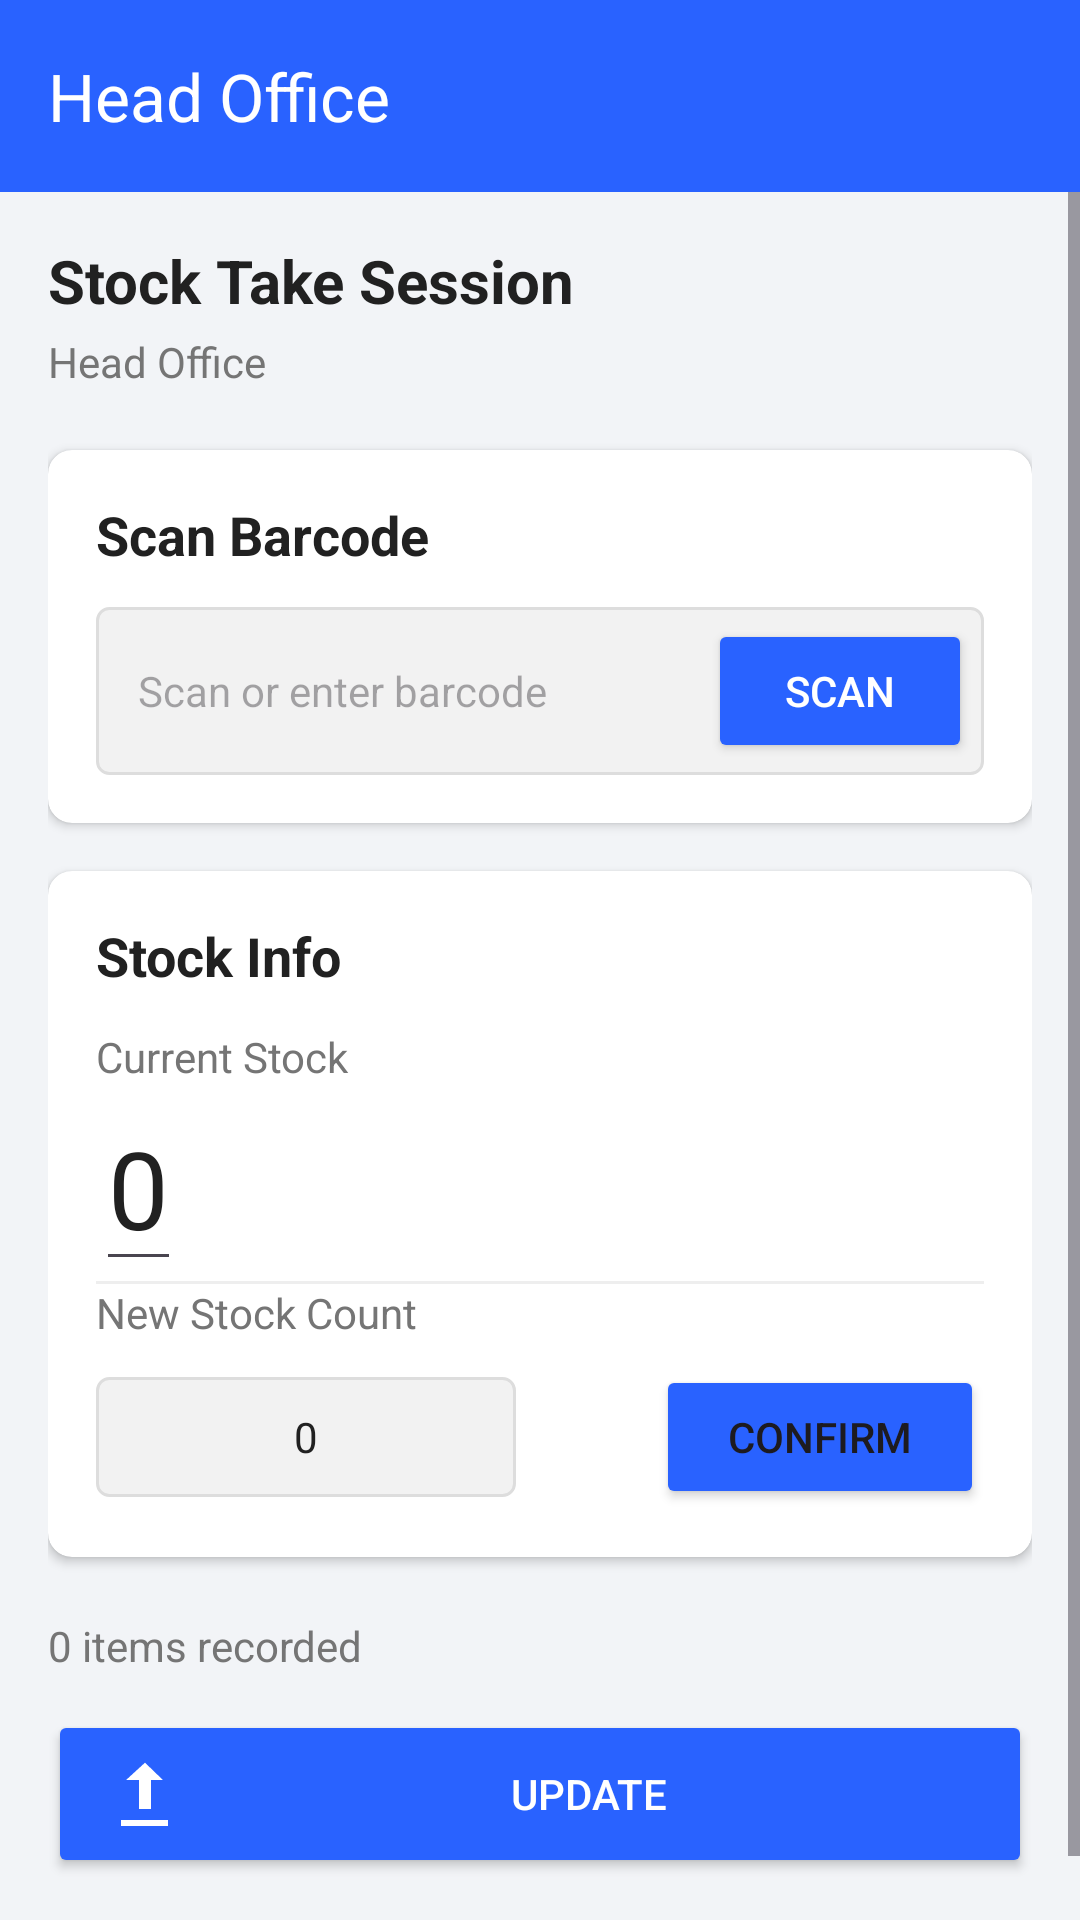

Write the Android layout XML for this screen, with the resource values it uses.
<!-- AndroidManifest.xml: application theme Theme.MoniRetailPDA -->
<!-- res/layout/activity_stock_take.xml -->
<?xml version="1.0" encoding="utf-8"?>
<LinearLayout xmlns:android="http://schemas.android.com/apk/res/android"
    xmlns:app="http://schemas.android.com/apk/res-auto"
    android:id="@+id/stocktake"
    android:layout_width="match_parent"
    android:layout_height="match_parent"
    android:background="@color/bg_light_gray"
    android:orientation="vertical">

<androidx.appcompat.widget.Toolbar
    android:id="@+id/toolbar"
    android:layout_width="match_parent"
    android:layout_height="?attr/actionBarSize"
    android:background="@color/primary_blue"
    app:title="Head Office"
    app:titleTextColor="@color/white" />

<ScrollView
    android:layout_width="match_parent"
    android:layout_height="0dp"
    android:layout_weight="1">

    <LinearLayout
        android:layout_width="match_parent"
        android:layout_height="wrap_content"
        android:orientation="vertical"
        android:padding="16dp">

        <TextView
            android:layout_width="wrap_content"
            android:layout_height="wrap_content"
            android:text="Stock Take Session"
            android:textColor="@color/text_dark"
            android:textSize="20sp"
            android:textStyle="bold" />

        <TextView
            android:layout_width="wrap_content"
            android:layout_height="wrap_content"
            android:layout_marginTop="4dp"
            android:text="Head Office"
            android:textColor="@color/text_gray" />

        <androidx.cardview.widget.CardView
            android:layout_width="match_parent"
            android:layout_height="wrap_content"
            android:layout_marginTop="20dp"
            app:cardCornerRadius="8dp"
            app:cardElevation="2dp">

            <LinearLayout
                android:layout_width="match_parent"
                android:layout_height="wrap_content"
                android:orientation="vertical"
                android:padding="16dp">

                <TextView
                    android:layout_width="wrap_content"
                    android:layout_height="wrap_content"
                    android:text="Scan Barcode"
                    android:textColor="@color/text_dark"
                    android:textSize="18sp"
                    android:textStyle="bold" />

                <LinearLayout
                    android:layout_width="match_parent"
                    android:layout_height="wrap_content"
                    android:layout_marginTop="12dp"
                    android:background="@drawable/edittext_bg"
                    android:gravity="center_vertical"
                    android:orientation="horizontal"
                    android:padding="4dp">

                    <EditText
                        android:id = "@+id/etBarcode"
                        android:layout_width="0dp"
                        android:layout_height="wrap_content"
                        android:layout_weight="1"
                        android:inputType="number"
                        android:background="@android:color/transparent"
                        android:hint="Scan or enter barcode"
                        android:padding="10dp"
                        android:textSize="14sp" />

                    <Button
                        android:id="@+id/btnScan"
                        android:layout_width="wrap_content"
                        android:layout_height="wrap_content"
                        android:backgroundTint="@color/primary_blue"
                        android:text="SCAN"
                        android:textColor="@color/white" />
                </LinearLayout>
            </LinearLayout>
        </androidx.cardview.widget.CardView>

        <androidx.cardview.widget.CardView
            android:layout_width="match_parent"
            android:layout_height="wrap_content"
            android:layout_marginTop="16dp"
            app:cardCornerRadius="8dp"
            app:cardElevation="2dp">

            <LinearLayout
                android:layout_width="match_parent"
                android:layout_height="wrap_content"
                android:orientation="vertical"
                android:padding="16dp">

                <TextView
                    android:layout_width="wrap_content"
                    android:layout_height="wrap_content"
                    android:text="Stock Info"
                    android:textColor="@color/text_dark"
                    android:textSize="18sp"
                    android:textStyle="bold" />

                <TextView
                    android:layout_width="wrap_content"
                    android:layout_height="wrap_content"
                    android:layout_marginTop="12dp"
                    android:text="Current Stock"
                    android:textColor="@color/text_gray" />

                <EditText
                    android:id="@+id/tvCurrentStock"
                    android:focusable="false"
                    android:focusableInTouchMode="false"
                    android:layout_width="wrap_content"
                    android:layout_height="wrap_content"
                    android:text="0"
                    android:textColor="@color/text_dark"
                    android:textSize="36sp" />

                <View
                    android:layout_width="match_parent"
                    android:layout_height="1dp"
                    android:layout_marginVertical="0dp"
                    android:background="#EEEEEE" />

                <TextView
                    android:layout_width="wrap_content"
                    android:layout_height="wrap_content"
                    android:text="New Stock Count"
                    android:textColor="@color/text_gray" />

                <LinearLayout
                    android:layout_width="match_parent"
                    android:layout_height="wrap_content"
                    android:layout_marginTop="8dp"
                    android:gravity="center_vertical"
                    android:orientation="horizontal">

                    <LinearLayout
                        android:layout_width="wrap_content"
                        android:layout_height="wrap_content"
                        android:background="@drawable/edittext_bg"
                        android:orientation="horizontal">

                        <ImageButton
                            android:id="@+id/btnMinus"
                            android:layout_width="40dp"
                            android:layout_height="40dp"
                            android:background="?attr/selectableItemBackground"
                            android:src="@drawable/ic_button_minus" />

                        <TextView
                            android:id="@+id/tvCount"
                            android:layout_width="60dp"
                            android:layout_height="match_parent"
                            android:gravity="center"
                            android:text="0"
                            android:textColor="@color/text_dark" />

                        <ImageButton
                            android:id="@+id/btnAdd"
                            android:layout_width="40dp"
                            android:layout_height="40dp"
                            android:background="?attr/selectableItemBackground"
                            android:src="@drawable/ic_button_add" />
                    </LinearLayout>

                    <View
                        android:layout_width="0dp"
                        android:layout_height="1dp"
                        android:layout_weight="1" />

                    <Button
                        android:id="@+id/btnConfirm"
                        android:layout_width="wrap_content"
                        android:layout_height="wrap_content"
                        android:backgroundTint="@color/primary_blue"
                        android:text="CONFIRM"
                        android:paddingHorizontal="24dp" />
                </LinearLayout>
            </LinearLayout>
        </androidx.cardview.widget.CardView>

        <TextView
            android:layout_width="wrap_content"
            android:layout_height="wrap_content"
            android:layout_marginTop="20dp"
            android:text="0 items recorded"
            android:textColor="@color/text_gray" />

        <Button
            android:id="@+id/btnUpdate"
            android:layout_width="match_parent"
            android:layout_height="56dp"
            android:layout_marginTop="12dp"
            android:layout_marginBottom="20dp"
            android:backgroundTint="@color/primary_blue"
            android:drawableLeft="@android:drawable/stat_sys_upload"
            android:paddingLeft="20dp"
            android:text="Update"
            android:textColor="@color/white"
            app:cornerRadius="8dp" />

    </LinearLayout>
</ScrollView>
</LinearLayout>
<!-- resources referenced by this layout -->
<resources>
  <color name="bg_light_gray">#F2F4F7</color>
  <color name="primary_blue">#2962FF</color>
  <color name="text_dark">#212121</color>
  <color name="text_gray">#757575</color>
  <color name="white">#FFFFFF</color>
  <!-- drawable edittext_bg (drawable) -->
  <?xml version="1.0" encoding="utf-8"?>
  <shape xmlns:android="http://schemas.android.com/apk/res/android">
      <solid android:color="#F2F2F2" />
      <corners android:radius="4dp" />
      <stroke android:width="1dp" android:color="#DDDDDD" />
  </shape>
  <style name="Theme.MoniRetailPDA" parent="Theme.Material3.DayNight.NoActionBar">
   <item name="colorPrimary">#2962FF</item>
   <item name="android:statusBarColor">#2962FF</item>
   <item name="android:windowBackground">#F2F4F7</item>
  </style>
</resources>
